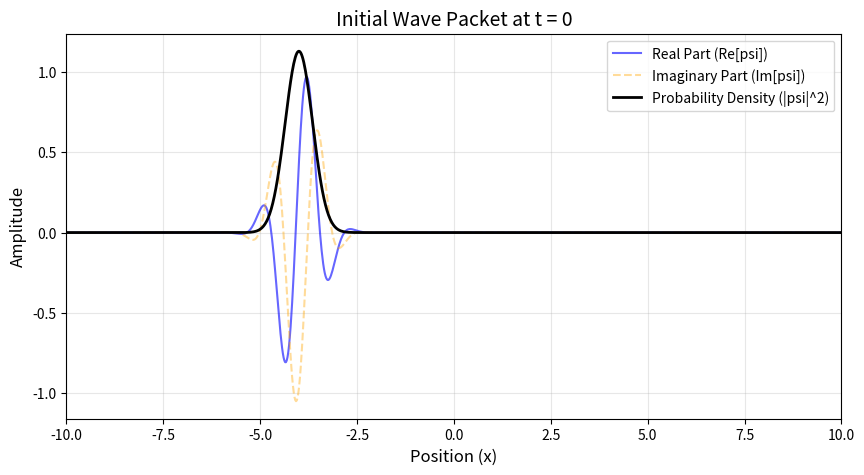

Recreate this plot in Python.
import numpy as np
import matplotlib.pyplot as plt
x = np.linspace(-10, 10, 1000)
x0 = -4.0
sigma = 0.5
k0 = 5
psi = np.exp(-(x - x0)**2 / (2 * sigma**2)) * np.exp(1j * k0 * x)
# 1. Calculate the spatial step (dx)
dx = x[1] - x[0]

# 2. Calculate the current total probability (Area under |psi|^2)
total_probability = np.sum(np.abs(psi)**2) * dx

# 3. Normalize psi so that the total probability equals 1
psi = psi / np.sqrt(total_probability)

# Check the normalized probability (should print 1.0)
print("Normalized total probability:", np.sum(np.abs(psi)**2) * dx)
# Create a figure window
plt.figure(figsize=(10, 5))

# Plot Real part, Imaginary part, and Probability density
plt.plot(x, psi.real, label="Real Part (Re[psi])", color="blue", alpha=0.6)
plt.plot(x, psi.imag, label="Imaginary Part (Im[psi])", color="orange", alpha=0.4, linestyle="--")
plt.plot(x, np.abs(psi)**2, label="Probability Density (|psi|^2)", color="black", linewidth=2)

# Graph styling (labels in English)
plt.title("Initial Wave Packet at t = 0", fontsize=14)
plt.xlabel("Position (x)", fontsize=12)
plt.ylabel("Amplitude", fontsize=12)
plt.xlim(-10, 10)
plt.grid(True, alpha=0.3)
plt.legend(loc="upper right")

# Display the window
plt.show()
